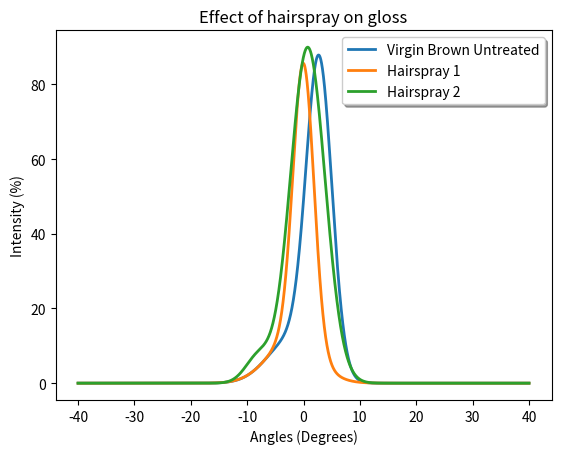

Source code (Python):
import numpy
import pylab
import scipy.stats, scipy
import matplotlib.pyplot as plt
import math

x = numpy.arange(-40, 40, 0.001)
def model(position, width, height):
    return  height * math.sqrt(2*math.pi) * width * scipy.stats.norm.pdf(x, position, width)
position = [2.77,0, 0.74]
height = [82.085, 75.054,89.948 ]
width = [2.272,1.845, 3.094]
position1 = [-2.22,-2.01, -8]
height1 = [11.56, 11.786,7.052]
width1 = [4.189,4.289,2.291]
legend = ["Virgin Brown Untreated","Hairspray 1", "Hairspray 2"]
gauss = [0]*33
gauss1 = [0]*3

for i in range(3):
    gauss[i] = model(position[i], width[i], height[i])
    gauss1[i] = model(position1[i], width1[i], height1[i])
    
#plt.plot(x,gauss[0]+gauss[1]+gauss[2],label="Best fit",linewidth = 2.0)

for i in range(3):
    plt.plot(x,gauss1[i]+gauss[i],label=legend[i], linewidth = 2.0)


plt.legend(shadow=True, fancybox=True)
plt.xlabel("Angles (Degrees)")
plt.ylabel("Intensity (%)")
plt.title("Effect of hairspray on gloss")
plt.show()
